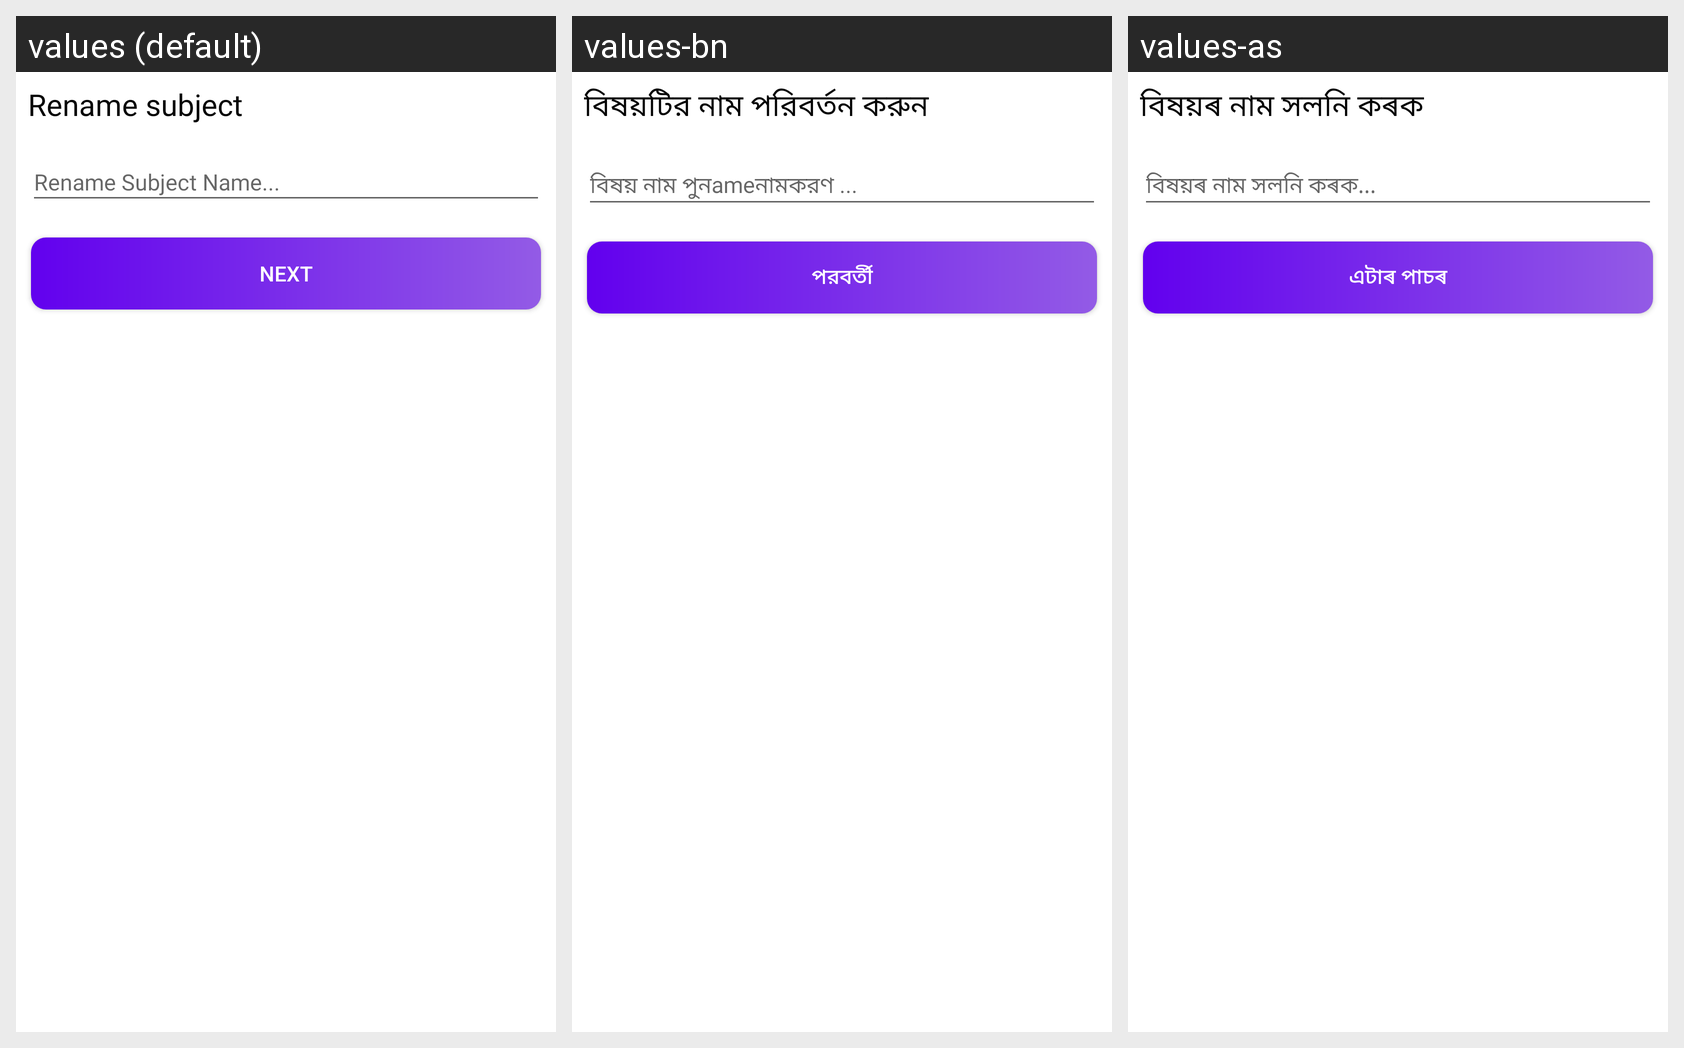

This grid shows one Android layout under several languages. Give, for every string resource on the screen, its name, the default text and each shown locale's text.
Android screen res/layout/popup_rename_subject.xml rendered under 3 locales, left to right: values (default), values-bn, values-as. Device: Nexus 5 (rendered at 1080×1920; each locale shown at half size, 540×960, under a caption strip naming it); theme Theme.Cllasify.
Strings drawn on this screen, with the default value and each locale's value (text and hints the layout hard-codes, and strings that could not be matched under every locale, appear in the picture but are not listed):

rename_subject
  values: Rename subject
  values-bn: বিষয়টির নাম পরিবর্তন করুন
  values-as: বিষয়ৰ নাম সলনি কৰক

hint_subject_name
  values: Rename Subject Name...
  values-bn: বিষয় নাম পুনameনামকরণ ...
  values-as: বিষয়ৰ নাম সলনি কৰক...

rename_next
  values: Next
  values-bn: পরবর্তী
  values-as: এটাৰ পাচৰ
